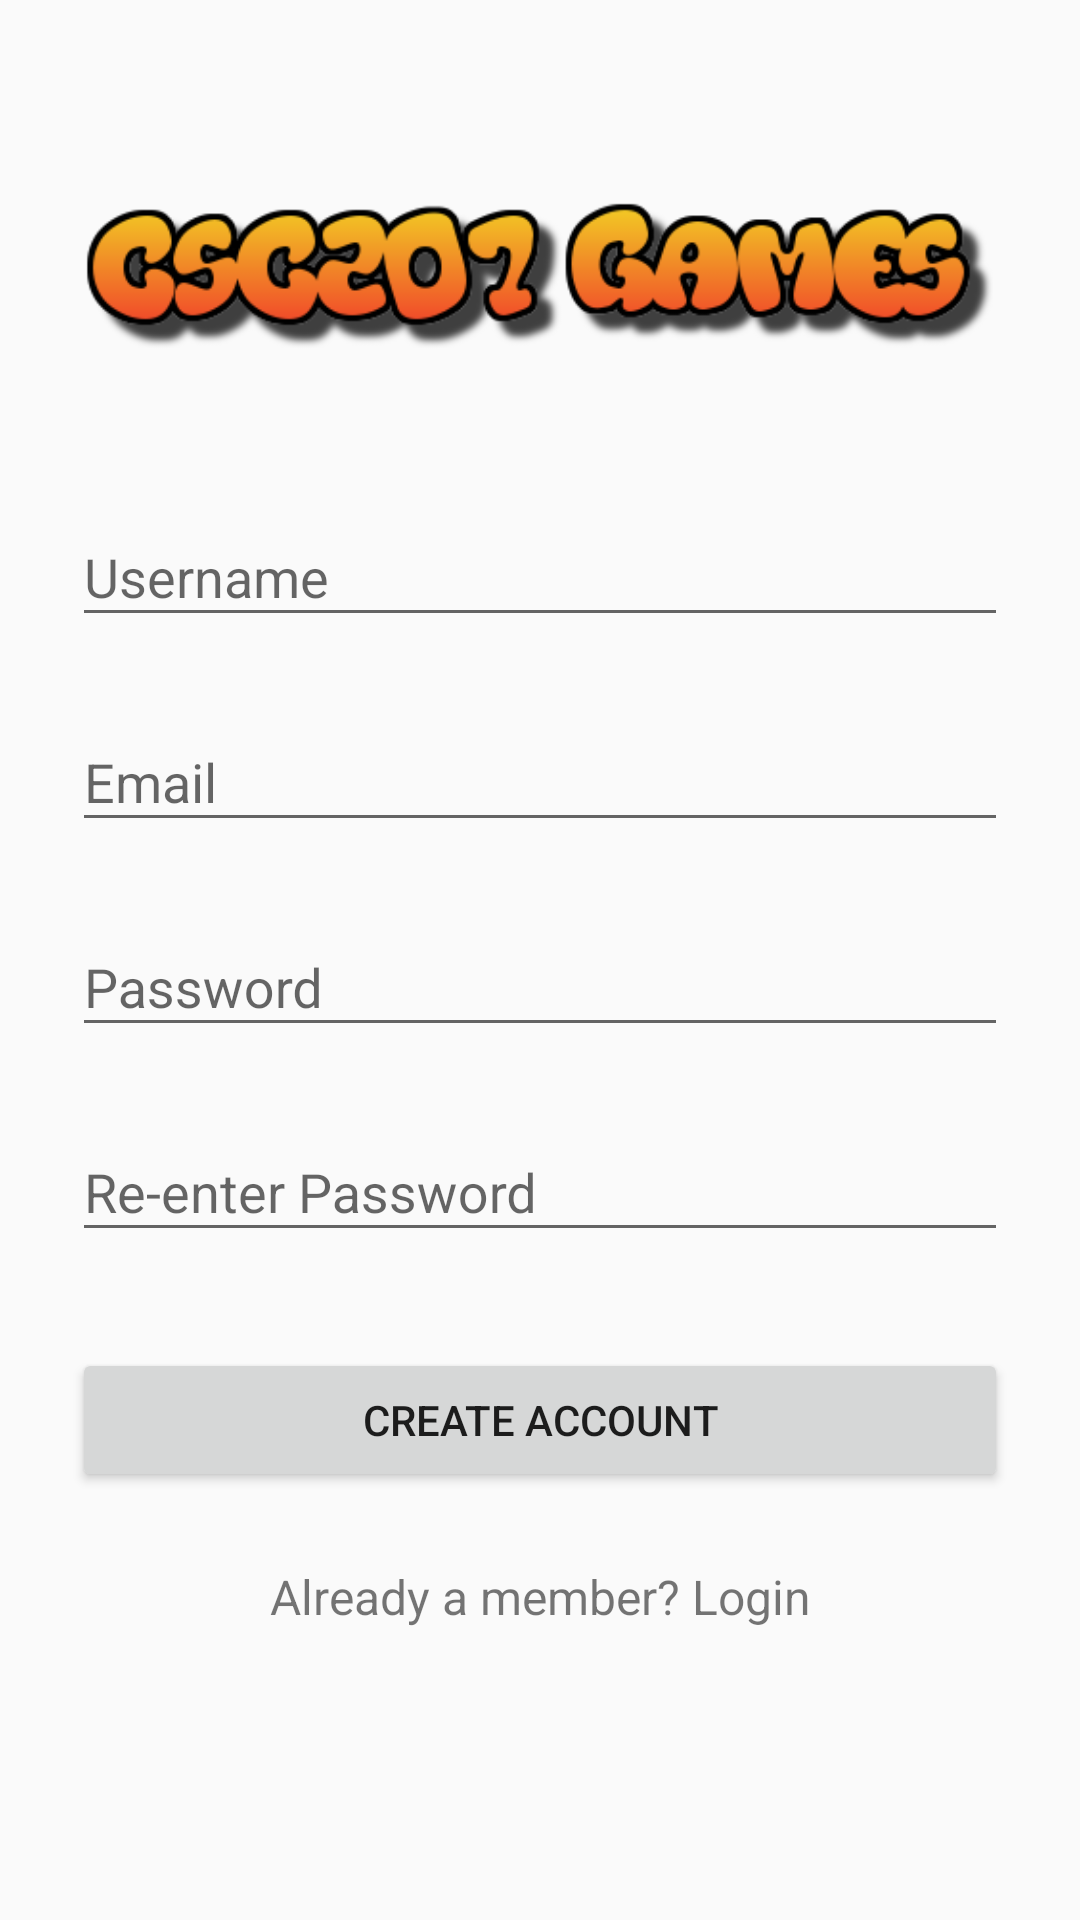

This screen was rendered from an Android layout file. Write that file and the resources it references.
<!-- AndroidManifest.xml: application theme Theme.AppCompat.Light.NoActionBar -->
<!-- res/layout/activity_signup.xml -->
<?xml version="1.0" encoding="utf-8"?>
<ScrollView
    xmlns:android="http://schemas.android.com/apk/res/android"
    android:layout_width="fill_parent"
    android:layout_height="fill_parent"
    android:fitsSystemWindows="true">

    <LinearLayout
        android:orientation="vertical"
        android:layout_width="match_parent"
        android:layout_height="wrap_content"
        android:paddingTop="56dp"
        android:paddingLeft="24dp"
        android:paddingRight="24dp">

        <ImageView
            android:layout_width="wrap_content"
            android:layout_height="72dp"
            android:layout_gravity="center_horizontal"
            android:layout_marginBottom="24dp"
            android:src="@drawable/logo" />

        
        <android.support.design.widget.TextInputLayout
            android:layout_width="match_parent"
            android:layout_height="wrap_content"
            android:layout_marginTop="8dp"
            android:layout_marginBottom="8dp">
            <EditText android:id="@+id/input_username"
                android:layout_width="match_parent"
                android:layout_height="wrap_content"
                android:hint="Username" />
        </android.support.design.widget.TextInputLayout>

        
        <android.support.design.widget.TextInputLayout
            android:layout_width="match_parent"
            android:layout_height="wrap_content"
            android:layout_marginTop="8dp"
            android:layout_marginBottom="8dp">
            <EditText android:id="@+id/input_email"
                android:layout_width="match_parent"
                android:layout_height="wrap_content"
                android:inputType="textEmailAddress"
                android:hint="Email" />
        </android.support.design.widget.TextInputLayout>


        
        <android.support.design.widget.TextInputLayout
            android:layout_width="match_parent"
            android:layout_height="wrap_content"
            android:layout_marginTop="8dp"
            android:layout_marginBottom="8dp">
            <EditText android:id="@+id/input_password"
                android:layout_width="match_parent"
                android:layout_height="wrap_content"
                android:inputType="textPassword"
                android:hint="Password"/>
        </android.support.design.widget.TextInputLayout>

        
        <android.support.design.widget.TextInputLayout
            android:layout_width="match_parent"
            android:layout_height="wrap_content"
            android:layout_marginTop="8dp"
            android:layout_marginBottom="8dp">
            <EditText android:id="@+id/input_reEnterPassword"
                android:layout_width="match_parent"
                android:layout_height="wrap_content"
                android:inputType="textPassword"
                android:hint="Re-enter Password"/>
        </android.support.design.widget.TextInputLayout>

        
        <android.support.v7.widget.AppCompatButton
            android:id="@+id/btn_signup"
            android:layout_width="fill_parent"
            android:layout_height="wrap_content"
            android:layout_marginTop="24dp"
            android:layout_marginBottom="24dp"
            android:padding="12dp"
            android:text="Create Account"/>

        <TextView android:id="@+id/link_login"
            android:layout_width="fill_parent"
            android:layout_height="wrap_content"
            android:layout_marginBottom="24dp"
            android:text="Already a member? Login"
            android:gravity="center"
            android:textSize="16dip"/>

    </LinearLayout>
</ScrollView>
    
<!-- resources referenced by this layout -->
<resources>
  <!-- drawable logo: png bitmap (drawable, 23060 bytes) -->
</resources>
